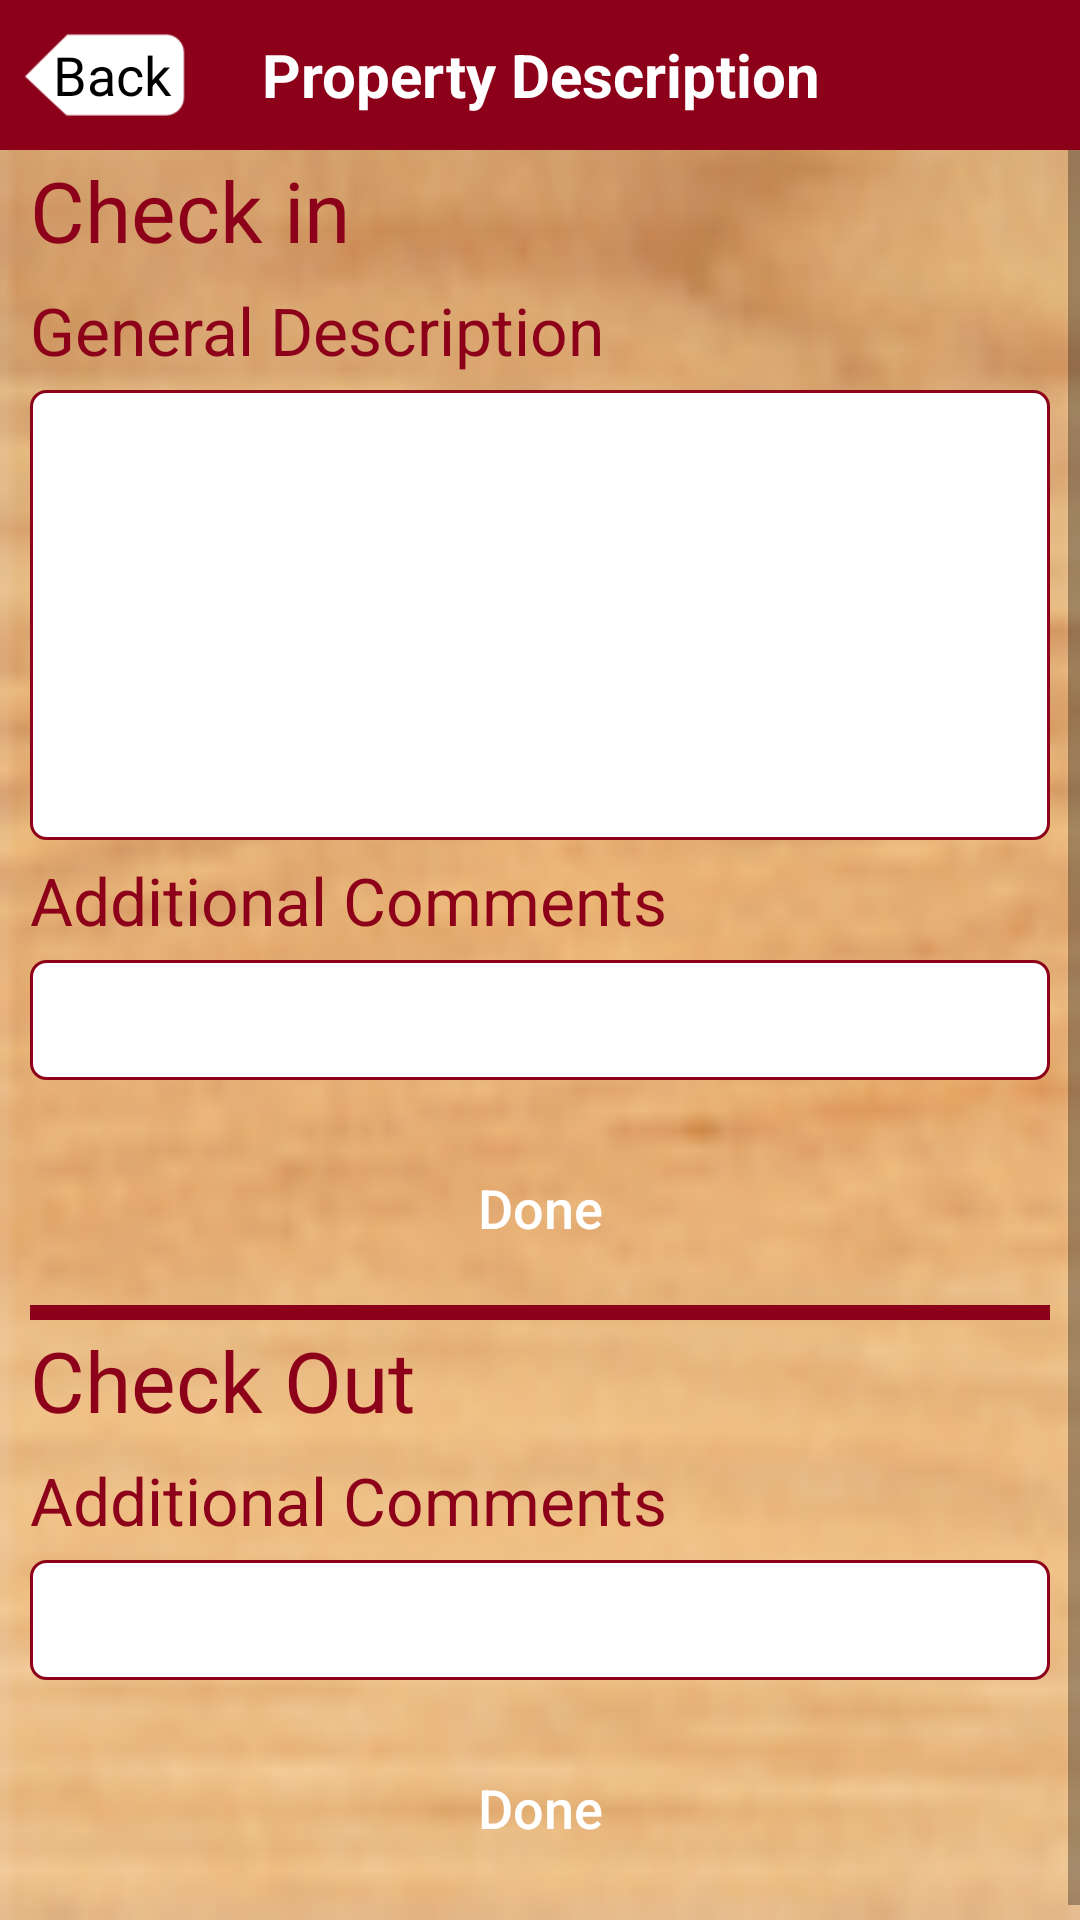

This screen was rendered from an Android layout file. Write that file and the resources it references.
<!-- AndroidManifest.xml: activity theme AppTheme.NoActionBar -->
<!-- res/layout/activity_property_overview_check_inout.xml -->
<?xml version="1.0" encoding="utf-8"?>
<LinearLayout xmlns:android="http://schemas.android.com/apk/res/android"
    xmlns:tools="http://schemas.android.com/tools"
    android:layout_width="match_parent"
    android:layout_height="match_parent"
    android:orientation="vertical"
    tools:context="com.homeinspection.LoginActivity">

    <LinearLayout
        android:layout_width="match_parent"
        android:layout_height="match_parent"
        android:background="@drawable/ic_background"
        android:orientation="vertical">

        <LinearLayout
            android:layout_width="match_parent"
            android:layout_height="50dp"
            android:background="@color/colorPrimary">

            <FrameLayout
                android:id="@+id/flBack"
                android:layout_width="70dp"
                android:layout_height="match_parent">

                <ImageView
                    android:layout_width="match_parent"
                    android:layout_height="match_parent"
                    android:padding="7dp"
                    android:scaleType="centerCrop"
                    android:src="@drawable/ic_back_background" />

                <TextView
                    android:layout_width="match_parent"
                    android:layout_height="match_parent"
                    android:gravity="center"
                    android:paddingLeft="5dp"
                    android:text="Back"
                    android:textColor="#000000"
                    android:textSize="18sp" />
            </FrameLayout>

            <TextView
                android:id="@+id/txvHeader"
                android:layout_width="match_parent"
                android:layout_height="match_parent"
                android:layout_marginRight="70dp"
                android:gravity="center"
                android:text="Property Description"
                android:textColor="#ffffff"
                android:textSize="20sp"
                android:textStyle="bold" />
        </LinearLayout>

        <ScrollView
            android:layout_width="match_parent"
            android:layout_height="match_parent">

            <LinearLayout
                android:layout_width="match_parent"
                android:layout_height="match_parent"
                android:orientation="vertical">


                <LinearLayout
                    android:layout_width="match_parent"
                    android:layout_height="match_parent"
                    android:layout_marginLeft="10dp"
                    android:layout_marginRight="10dp"
                    android:orientation="vertical">

                    <TextView
                        android:layout_width="match_parent"
                        android:layout_height="40dp"
                        android:gravity="center_vertical"
                        android:text="Check in"
                        android:textColor="@color/colorPrimary"
                        android:textSize="28sp" />

                    <TextView
                        android:layout_width="match_parent"
                        android:layout_height="40dp"
                        android:gravity="center_vertical"
                        android:text="General Description"
                        android:textColor="@color/colorPrimary"
                        android:textSize="22sp" />

                    <EditText
                        android:id="@+id/edtCheckInDescription"
                        android:layout_width="match_parent"
                        android:layout_height="150dp"
                        android:background="@drawable/style_edittext_background"
                        android:ems="0"
                        android:inputType="text|textShortMessage"
                        android:paddingLeft="5dp"
                        android:paddingRight="5dp" />

                    <TextView
                        android:layout_width="match_parent"
                        android:layout_height="40dp"
                        android:gravity="center_vertical"
                        android:text="Additional Comments"
                        android:textColor="@color/colorPrimary"
                        android:textSize="22sp" />

                    <EditText
                        android:id="@+id/edtCheckInAdditionalComment"
                        android:layout_width="match_parent"
                        android:layout_height="40dp"
                        android:background="@drawable/style_edittext_background"
                        android:ems="0"
                        android:inputType="textEmailAddress|textShortMessage"
                        android:paddingLeft="5dp"
                        android:paddingRight="5dp" />


                    <Button
                        android:id="@+id/btnCheckInDone"
                        android:layout_width="match_parent"
                        android:layout_height="45dp"
                        android:layout_marginLeft="15dp"
                        android:layout_marginRight="15dp"
                        android:layout_marginTop="20dp"
                        android:background="@drawable/style_button_background"
                        android:text="Done"
                        android:textAllCaps="false"
                        android:textColor="#ffffff"
                        android:textSize="18sp" />

                    <View
                        android:layout_width="match_parent"
                        android:layout_height="5dp"
                        android:layout_marginTop="10dp"
                        android:background="@color/colorPrimary" />

                    <TextView
                        android:layout_width="match_parent"
                        android:layout_height="40dp"
                        android:gravity="center_vertical"
                        android:text="Check Out"
                        android:textColor="@color/colorPrimary"
                        android:textSize="28sp" />

                    <TextView
                        android:layout_width="match_parent"
                        android:layout_height="40dp"
                        android:gravity="center_vertical"
                        android:text="Additional Comments"
                        android:textColor="@color/colorPrimary"
                        android:textSize="22sp" />

                    <EditText
                        android:id="@+id/edtCheckOutAdditionalComment"
                        android:layout_width="match_parent"
                        android:layout_height="40dp"
                        android:background="@drawable/style_edittext_background"
                        android:ems="0"
                        android:inputType="textEmailAddress|textShortMessage"
                        android:paddingLeft="5dp"
                        android:paddingRight="5dp" />


                    <Button
                        android:id="@+id/btnCheckOutDone"
                        android:layout_width="match_parent"
                        android:layout_height="45dp"
                        android:layout_marginBottom="20dp"
                        android:layout_marginLeft="15dp"
                        android:layout_marginRight="15dp"
                        android:layout_marginTop="20dp"
                        android:background="@drawable/style_button_background"
                        android:text="Done"
                        android:textAllCaps="false"
                        android:textColor="#ffffff"
                        android:textSize="18sp" />
                </LinearLayout>
            </LinearLayout>
        </ScrollView>
    </LinearLayout>
</LinearLayout>
<!-- resources referenced by this layout -->
<resources>
  <color name="colorPrimary">#8c001a</color>
  <!-- drawable ic_back_background: png bitmap (drawable-mdpi, 1930 bytes) -->
  <!-- drawable ic_background: png bitmap (drawable-mdpi, 17144 bytes) -->
  <!-- drawable style_edittext_background (drawable) -->
  <?xml version="1.0" encoding="utf-8"?>
  <shape xmlns:android="http://schemas.android.com/apk/res/android" >
  
      <stroke
          android:width="1dp"
          android:color="@color/colorPrimary" />
  
      <gradient
          android:angle="225"
          android:endColor="#ffffff"
          android:startColor="#ffffff"
          android:type="linear" />
  
      <corners
          android:bottomLeftRadius="5dp"
          android:bottomRightRadius="5dp"
          android:topLeftRadius="5dp"
          android:topRightRadius="5dp" />
  
  </shape>
  <style name="AppTheme.NoActionBar">
          <item name="windowActionBar">false</item>
          <item name="windowNoTitle">true</item>
          <item name="android:actionMenuTextColor">@color/colorPrimary</item>
      </style>
</resources>
